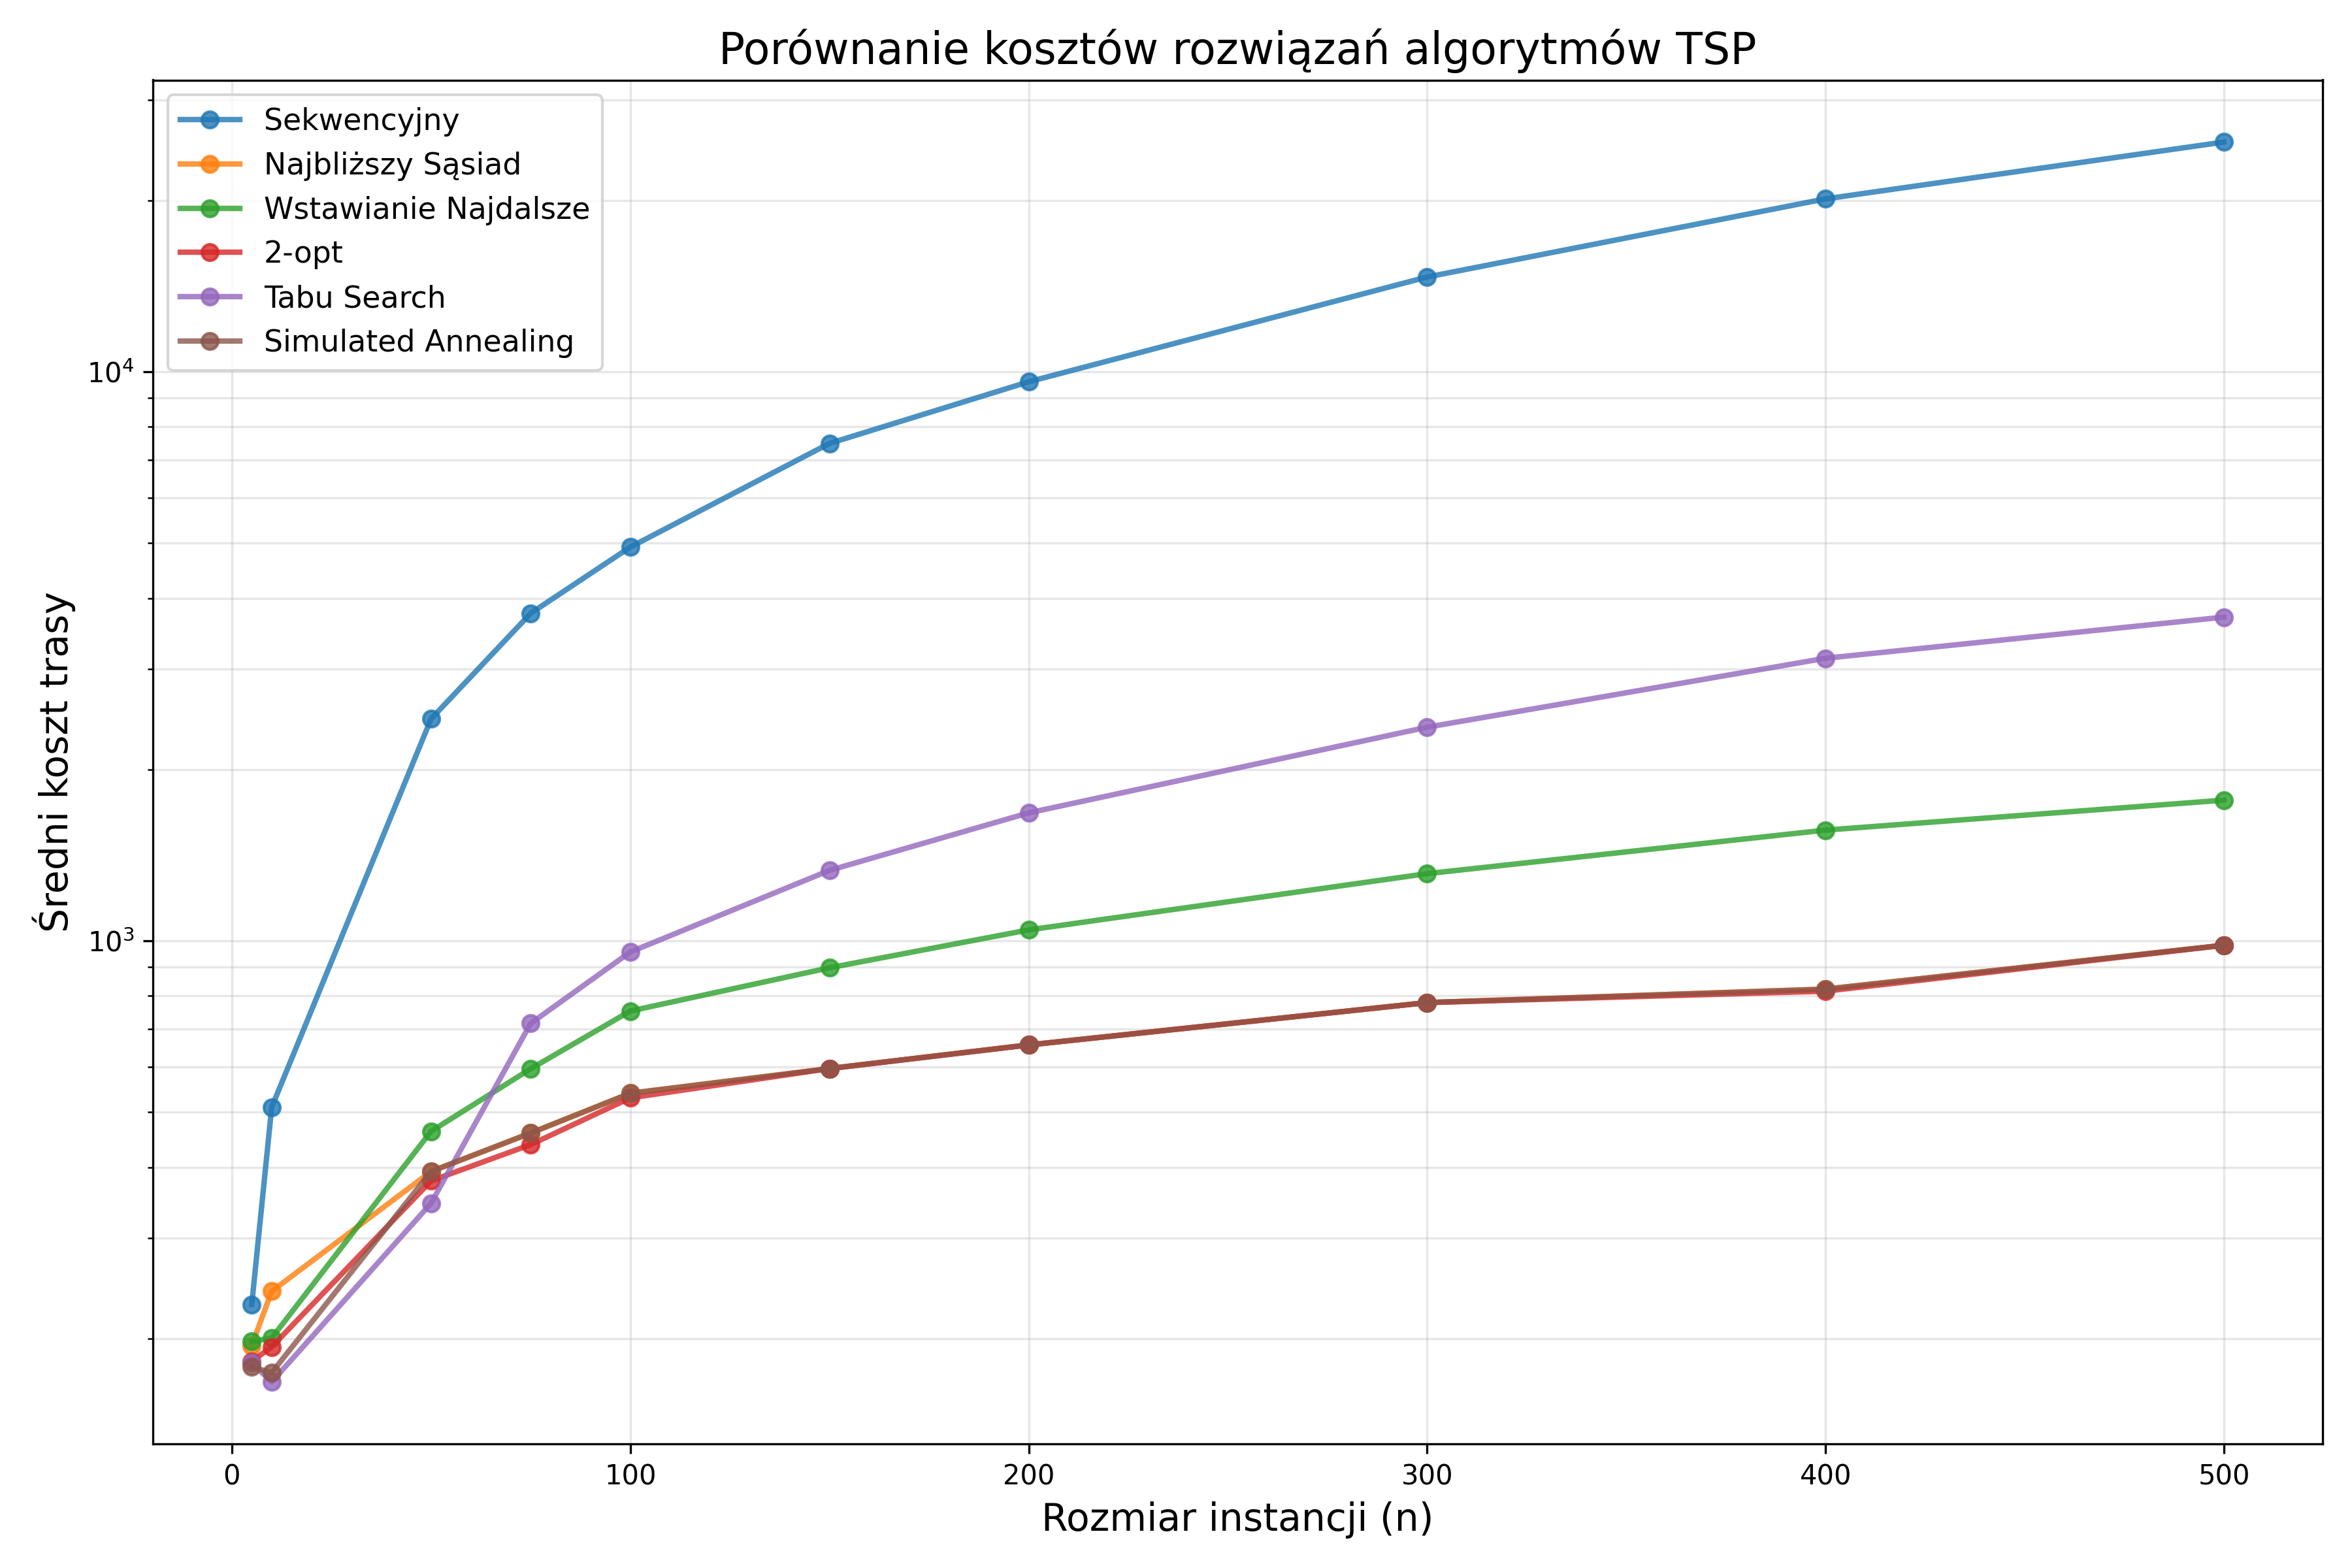

Data behind this chart, as committed beside it:
Algorytm, n=5, n=10, n=50, n=75, n=100, n=150, n=200, n=300, n=400, n=500
Sekwencyjny, 229.6, 509.8, 2454, 3762, 4918, 7481, 9599, 14668, 20121, 25323
Najbliższy Sąsiad, 194.4, 242.2, 393.2, 459.4, 539.6, 596.4, 656.2, 778.8, 822.4, 982.2
Wstawianie Najdalsze, 197.6, 200.4, 462.6, 595.8, 752.6, 896.6, 1045, 1312, 1565, 1767
2-opt, 182.4, 193.4, 378.6, 438.4, 529.6, 596.4, 656.2, 778.8, 815.6, 982.2
Tabu Search, 181.2, 167.8, 345.8, 715.8, 955.6, 1330, 1678, 2373, 3137, 3705
Simulated Annealing, 178.4, 174.2, 393.2, 459.4, 539.6, 596.4, 656.2, 778.8, 822.4, 982.2
